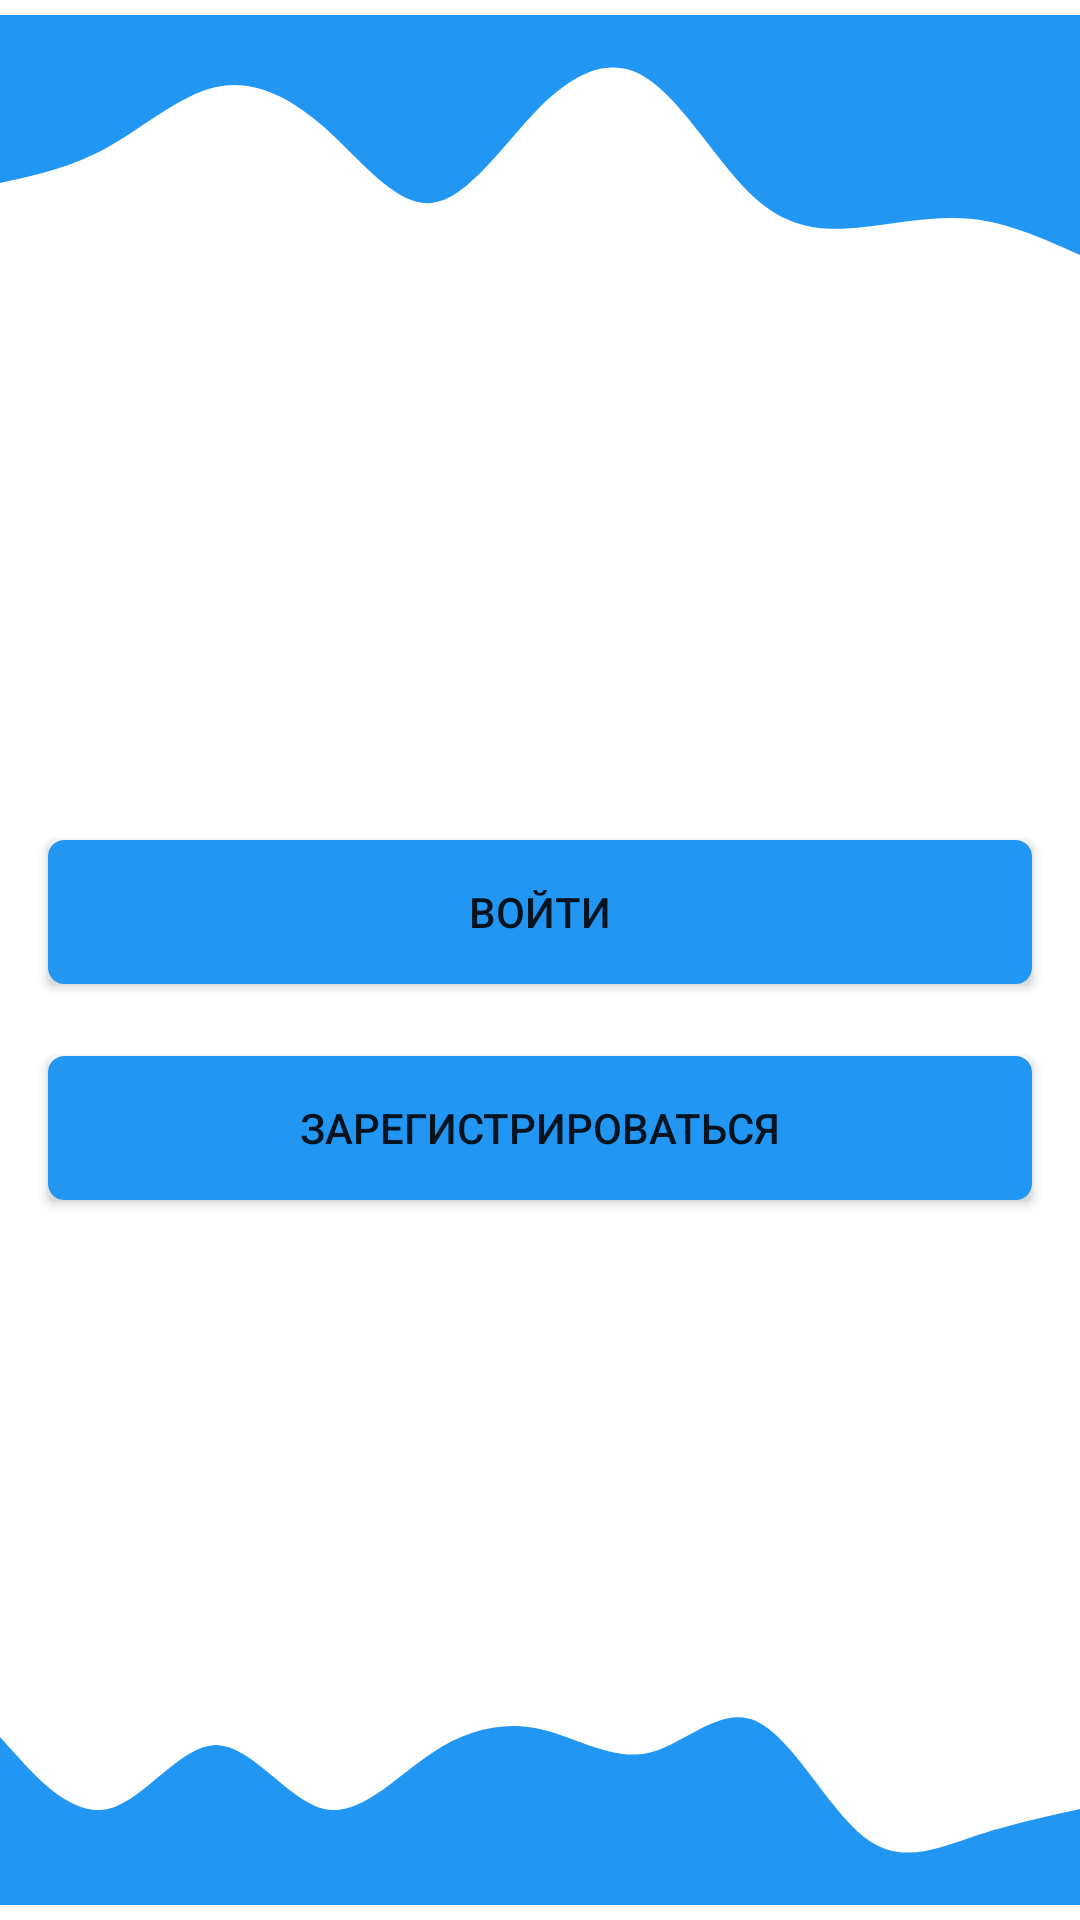

Produce the Android XML layout that renders to this screen, including the resource entries it uses.
<!-- AndroidManifest.xml: application theme Theme.SnapShip -->
<!-- res/layout/activity_start.xml -->
<?xml version="1.0" encoding="utf-8"?>
<androidx.constraintlayout.widget.ConstraintLayout xmlns:android="http://schemas.android.com/apk/res/android"
    xmlns:app="http://schemas.android.com/apk/res-auto"
    xmlns:tools="http://schemas.android.com/tools"
    android:layout_width="match_parent"
    android:layout_height="match_parent"
    tools:context=".Account.StartActivity">

    <ImageView
        android:id="@+id/imageView"
        android:layout_width="190dp"
        android:layout_height="100dp"
        android:layout_marginTop="156dp"
        app:layout_constraintEnd_toEndOf="parent"
        app:layout_constraintHorizontal_bias="0.497"
        app:layout_constraintStart_toStartOf="parent"
        app:layout_constraintTop_toTopOf="parent"
        app:srcCompat="@drawable/logo" />

    <Button
        android:id="@+id/button"
        android:layout_width="0dp"
        android:layout_height="wrap_content"
        android:layout_marginStart="16dp"
        android:layout_marginTop="24dp"
        android:layout_marginEnd="16dp"
        android:background="@drawable/back_button"
        android:onClick="onClickSignIn"
        android:text="@string/sign_in_b"
        app:backgroundTint="@color/blue"
        app:layout_constraintEnd_toEndOf="parent"
        app:layout_constraintStart_toStartOf="parent"
        app:layout_constraintTop_toBottomOf="@+id/imageView"
        tools:ignore="OnClick" />

    <Button
        android:id="@+id/button2"
        android:layout_width="0dp"
        android:layout_height="wrap_content"
        android:layout_marginTop="24dp"
        android:background="@drawable/back_button"
        android:onClick="onClickSignUp"
        android:text="@string/sign_up_b"
        app:backgroundTint="@color/blue"
        app:layout_constraintEnd_toEndOf="@+id/button"
        app:layout_constraintStart_toStartOf="@+id/button"
        app:layout_constraintTop_toBottomOf="@+id/button" />

    <ImageView
        android:id="@+id/imageView4"
        android:layout_width="wrap_content"
        android:layout_height="90dp"
        app:layout_constraintEnd_toEndOf="parent"
        app:layout_constraintHorizontal_bias="0.0"
        app:layout_constraintStart_toStartOf="parent"
        app:layout_constraintTop_toTopOf="parent"
        app:srcCompat="@drawable/ic_wave" />

    <ImageView
        android:id="@+id/imageView5"
        android:layout_width="wrap_content"
        android:layout_height="90dp"
        app:layout_constraintBottom_toBottomOf="parent"
        app:layout_constraintEnd_toEndOf="parent"
        app:layout_constraintStart_toStartOf="parent"
        app:srcCompat="@drawable/ic_wave__1_" />
</androidx.constraintlayout.widget.ConstraintLayout>
<!-- resources referenced by this layout -->
<resources>
  <color name="blue">#2196F3</color>
  <!-- drawable back_button (drawable) -->
  <?xml version="1.0" encoding="utf-8"?>
  <shape xmlns:android="http://schemas.android.com/apk/res/android" android:shape="rectangle">
      <corners
          android:radius="3dp"/>
      <stroke
          android:color="@color/blue"
          android:width="5dp"/>
      <solid
          android:color="@color/white"/>
  
  </shape>
  <!-- drawable ic_wave (drawable) -->
  <vector xmlns:android="http://schemas.android.com/apk/res/android"
      android:width="1440dp"
      android:height="320dp"
      android:viewportWidth="1440"
      android:viewportHeight="320">
    <path
        android:pathData="M0,224L24,218.7C48,213 96,203 144,176C192,149 240,107 288,96C336,85 384,107 432,149.3C480,192 528,256 576,250.7C624,245 672,171 720,122.7C768,75 816,53 864,85.3C912,117 960,203 1008,245.3C1056,288 1104,288 1152,282.7C1200,277 1248,267 1296,272C1344,277 1392,299 1416,309.3L1440,320L1440,0L1416,0C1392,0 1344,0 1296,0C1248,0 1200,0 1152,0C1104,0 1056,0 1008,0C960,0 912,0 864,0C816,0 768,0 720,0C672,0 624,0 576,0C528,0 480,0 432,0C384,0 336,0 288,0C240,0 192,0 144,0C96,0 48,0 24,0L0,0Z"
        android:fillColor="#2196f3"/>
  </vector>
  <!-- drawable ic_wave__1_ (drawable) -->
  <vector xmlns:android="http://schemas.android.com/apk/res/android"
      android:width="1440dp"
      android:height="320dp"
      android:viewportWidth="1440"
      android:viewportHeight="320">
    <path
        android:pathData="M0,96L24,122.7C48,149 96,203 144,192C192,181 240,107 288,106.7C336,107 384,181 432,192C480,203 528,149 576,117.3C624,85 672,75 720,85.3C768,96 816,128 864,117.3C912,107 960,53 1008,74.7C1056,96 1104,192 1152,229.3C1200,267 1248,245 1296,229.3C1344,213 1392,203 1416,197.3L1440,192L1440,320L1416,320C1392,320 1344,320 1296,320C1248,320 1200,320 1152,320C1104,320 1056,320 1008,320C960,320 912,320 864,320C816,320 768,320 720,320C672,320 624,320 576,320C528,320 480,320 432,320C384,320 336,320 288,320C240,320 192,320 144,320C96,320 48,320 24,320L0,320Z"
        android:fillColor="#2196f3"/>
  </vector>
  <string name="sign_in_b">Войти</string>
  <string name="sign_up_b">Зарегистрироваться</string>
  <style name="Theme.SnapShip" parent="Theme.MaterialComponents.DayNight.NoActionBar">
          
          <item name="colorPrimary">@color/dark_white</item>
          <item name="colorPrimaryVariant">@color/purple_700</item>
          <item name="colorOnPrimary">@color/white</item>
          
          <item name="colorSecondary">@color/black</item>
          <item name="colorSecondaryVariant">@color/teal_700</item>
          <item name="colorOnSecondary">@color/black</item>
          
          <item name="android:statusBarColor" tools:targetApi="l">?attr/colorPrimaryVariant</item>
          <item name="android:windowFullscreen">true</item>
          
      </style>
  <color name="white">#FFFFFFFF</color>
  <color name="dark_white">#DCD6D6</color>
  <color name="purple_700">#FF3700B3</color>
  <color name="black">#FF000000</color>
  <color name="teal_700">#FF018786</color>
</resources>
